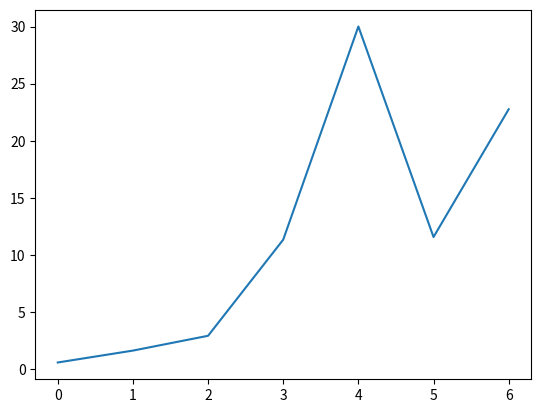

Python code for this plot:
#!/usr/bin/env python3
# -*- coding: utf-8 -*-
"""
Created on Thu Nov  7 19:57:03 2019

@author: ivanbarrientos
"""

import time
import numpy as np
#import pandas as pd
from matplotlib import pyplot as plt
from random import random as unif_rand

def play_game():
    player_amt = -5  # player initially pays 5 units
    u = unif_rand()
    success_counter = 0
    payout = 1
    while u > 0.5:
        success_counter += 1
        payout = 2*payout
        player_amt += payout
        u = unif_rand()
    return player_amt
   
    
def simulate_trials(n_trials):
    player_amt_list = [play_game() for _ in range(n_trials)]
    return player_amt_list

n_trials_list = [10**n for n in range(1, 8)]
avg_payout_list = []
for n_trials in n_trials_list:
    player_amt_list = simulate_trials(n_trials)
    #plt.hist(player_amt_list)
    avg_payout_list.append(np.mean(player_amt_list))
    
plt.plot(avg_payout_list)